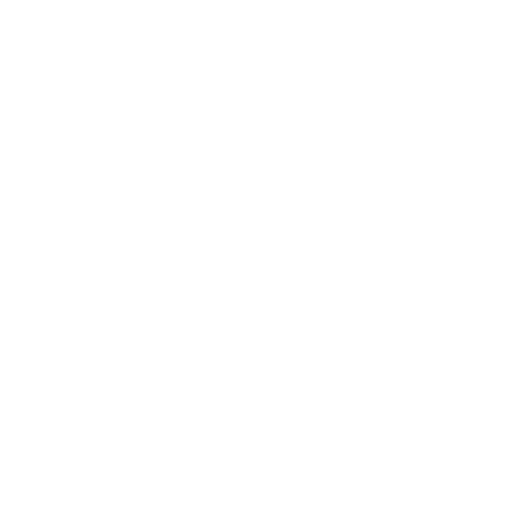
t = 0.00 s
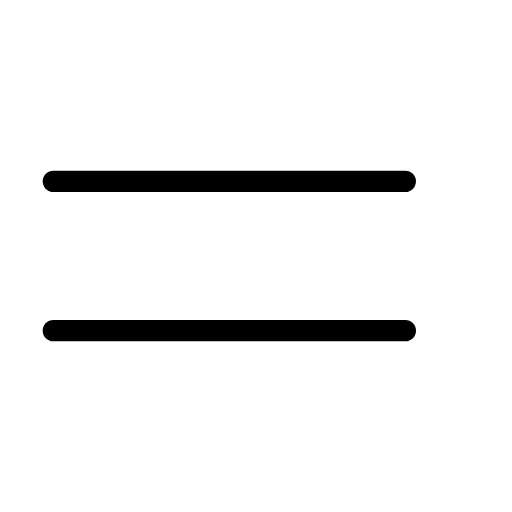
t = 0.23 s
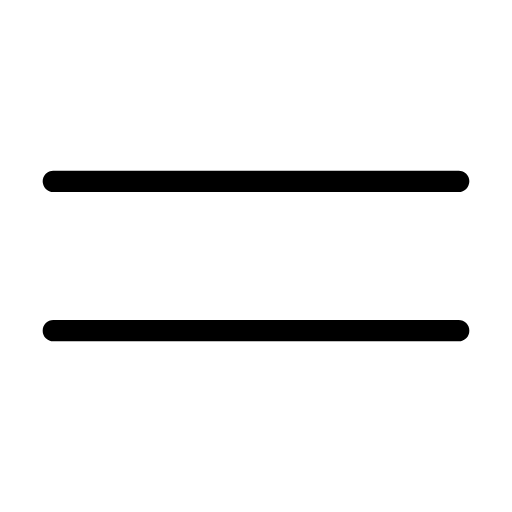
t = 0.40 s
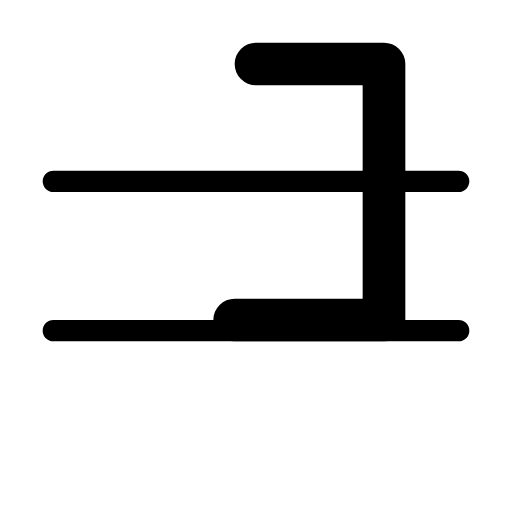
t = 0.70 s
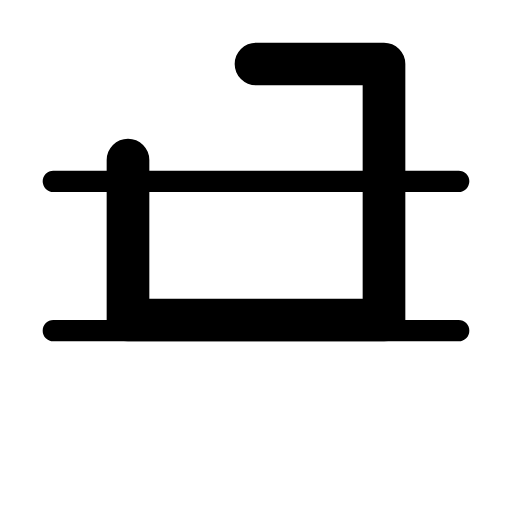
t = 0.85 s
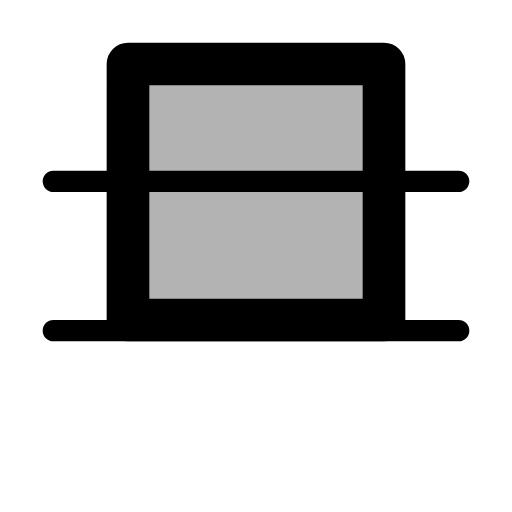
t = 1.15 s

The animated SVG that drew these frames (rendered in a browser with its animation timeline set to each time). Animation: 3 SMIL elements (animate=3); one cycle of 1.15 s.

<svg xmlns="http://www.w3.org/2000/svg" width="24" height="24" viewBox="0 0 24 24"><g stroke="currentColor" stroke-linecap="round" stroke-linejoin="round"><path fill="none" stroke-dasharray="22" d="M2.5 8.5h19M2.5 15.5h19"><animate fill="freeze" attributeName="stroke-dashoffset" dur="0.3s" values="22;0"/></path><path fill="currentColor" fill-opacity="0" stroke-dasharray="50" stroke-dashoffset="50" stroke-width="2" d="M12 3h6v12h-12v-12Z"><animate fill="freeze" attributeName="stroke-dashoffset" begin="0.4s" dur="0.6s" to="0"/><animate fill="freeze" attributeName="fill-opacity" begin="1s" dur="0.15s" to=".3"/></path></g></svg>
